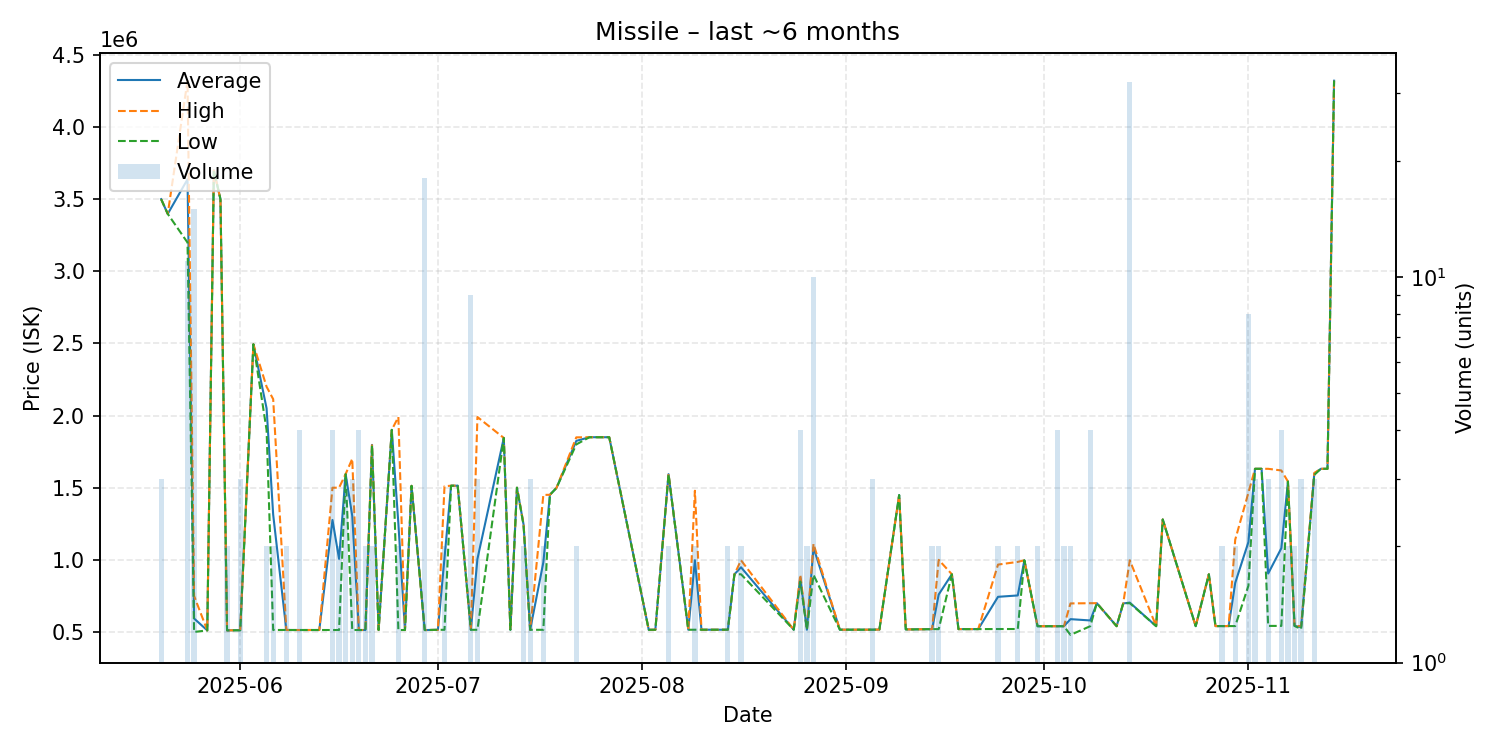

The data file committed next to this chart (first rows):
date, average, highest, lowest, order_count, volume
2025-05-20, 3500000, 3500000, 3500000, 1, 3
2025-05-21, 3398000, 3398000, 3398000, 1, 1
2025-05-24, 3637364, 4321000, 3199500, 9, 11
2025-05-25, 593413, 750050, 500100, 4, 15
2025-05-27, 511100, 511100, 511100, 1, 1
2025-05-28, 3699000, 3699000, 3699000, 1, 1
2025-05-29, 3500000, 3500000, 3500000, 1, 1
2025-05-30, 511200, 511200, 511200, 1, 2
2025-05-31, 511700, 511700, 511700, 1, 1
2025-06-01, 512767, 513300, 511700, 2, 3
2025-06-03, 2494000, 2494000, 2494000, 1, 1
2025-06-05, 2050000, 2200000, 1900000, 2, 2
2025-06-06, 1313950, 2114000, 513900, 2, 2
2025-06-08, 513900, 513900, 513900, 2, 2
2025-06-09, 513700, 513700, 513700, 1, 1
2025-06-10, 513700, 513700, 513700, 2, 4
2025-06-12, 513700, 513700, 513700, 1, 1
2025-06-13, 513700, 513700, 513700, 1, 1
2025-06-15, 1276425, 1500000, 513700, 4, 4
2025-06-16, 1006850, 1500000, 513700, 2, 2
2025-06-17, 1594333, 1595000, 1594000, 2, 3
2025-06-18, 1304567, 1700000, 513700, 3, 3
2025-06-19, 513700, 513700, 513700, 4, 4
2025-06-20, 513700, 513700, 513700, 2, 2
2025-06-21, 1797000, 1800000, 1794000, 2, 2
2025-06-22, 513700, 513700, 513700, 1, 1
2025-06-24, 1901000, 1901000, 1901000, 1, 1
2025-06-25, 1251850, 1990000, 513700, 2, 2
2025-06-26, 513700, 513700, 513700, 1, 1
2025-06-27, 1513000, 1513000, 1513000, 1, 1
2025-06-29, 513300, 513300, 513300, 1, 18
2025-07-01, 515100, 515100, 515100, 1, 1
2025-07-02, 1012550, 1510000, 515100, 2, 2
2025-07-03, 1514000, 1514000, 1514000, 1, 1
2025-07-04, 1514000, 1514000, 1514000, 1, 1
2025-07-06, 515122, 515200, 515100, 3, 9
2025-07-07, 1006800, 1990000, 515200, 3, 3
2025-07-11, 1845000, 1845000, 1845000, 1, 1
2025-07-12, 515200, 515200, 515200, 1, 1
2025-07-13, 1500000, 1500000, 1500000, 1, 1
2025-07-14, 1244500, 1249000, 1240000, 2, 2
2025-07-15, 515167, 515200, 515100, 3, 3
2025-07-17, 982550, 1450000, 515100, 2, 2
2025-07-18, 1451000, 1451000, 1451000, 1, 1
2025-07-19, 1499000, 1499000, 1499000, 1, 1
2025-07-22, 1824500, 1849000, 1800000, 2, 2
2025-07-24, 1850000, 1850000, 1850000, 1, 1
2025-07-27, 1850000, 1850000, 1850000, 1, 1
2025-08-02, 515300, 515300, 515300, 1, 1
2025-08-03, 515400, 515400, 515400, 1, 1
2025-08-05, 1594000, 1595000, 1593000, 2, 2
2025-08-08, 515500, 515500, 515500, 1, 1
2025-08-09, 997300, 1479000, 515600, 2, 2
2025-08-10, 515600, 515600, 515600, 1, 1
2025-08-14, 515700, 515700, 515700, 2, 2
2025-08-15, 899900, 899900, 899900, 1, 1
2025-08-16, 948500, 997000, 900000, 2, 2
2025-08-24, 515700, 515700, 515700, 1, 1
2025-08-25, 873225, 896950, 849500, 4, 4
2025-08-26, 515700, 515700, 515700, 1, 2
... 45 more rows
